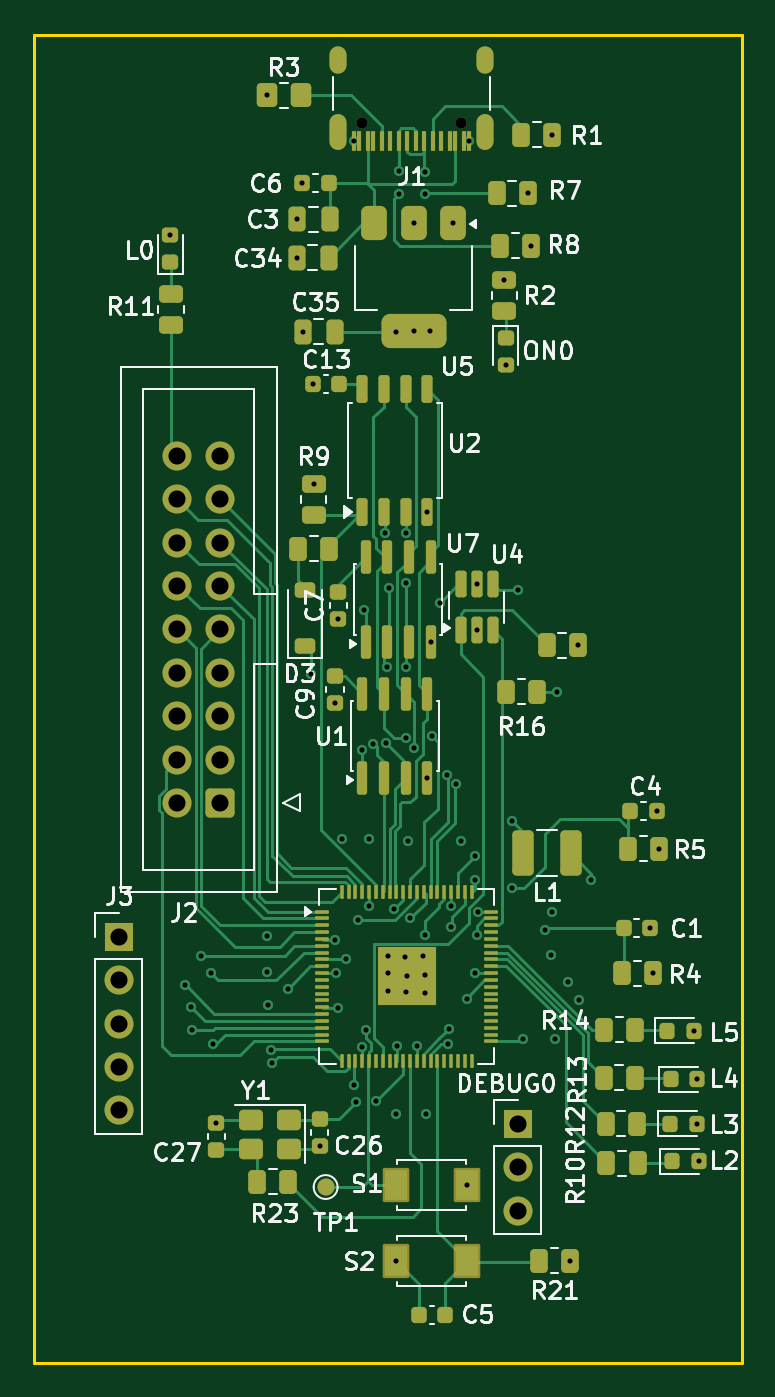
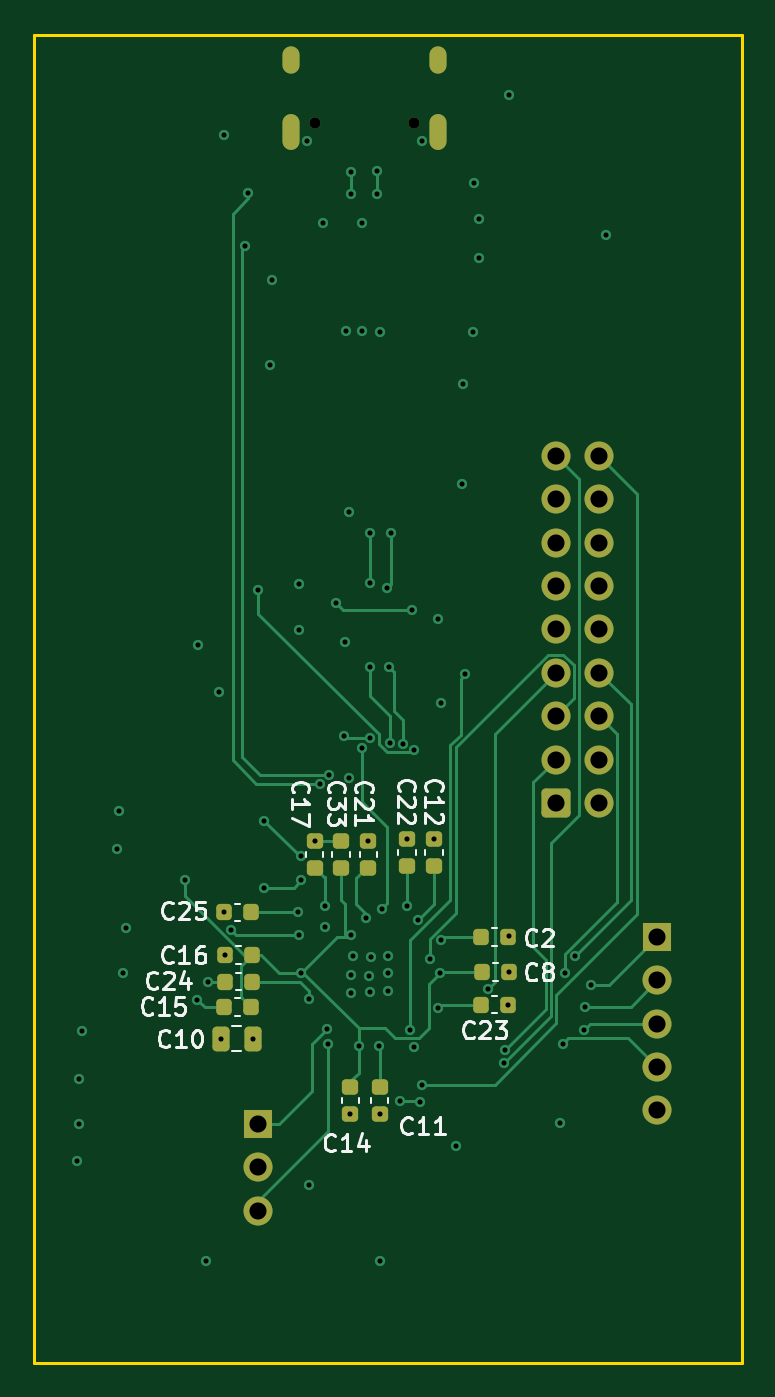
Circuit board: 13 layer files. Board 41.4 x 77.8 mm.
- bottom_copper: Adafruit Metro RP2350-B_Cu.gbr (17529 bytes)
- bottom_mask: Adafruit Metro RP2350-B_Mask.gbr (3726 bytes)
- paste: Adafruit Metro RP2350-B_Paste.gbr (2599 bytes)
- bottom_silk: Adafruit Metro RP2350-B_Silkscreen.gbr (26091 bytes)
- outline: Adafruit Metro RP2350-Edge_Cuts.gbr (616 bytes)
- top_copper: Adafruit Metro RP2350-F_Cu.gbr (47855 bytes)
- top_mask: Adafruit Metro RP2350-F_Mask.gbr (11114 bytes)
- paste: Adafruit Metro RP2350-F_Paste.gbr (10130 bytes)
- top_silk: Adafruit Metro RP2350-F_Silkscreen.gbr (67867 bytes)
- inner_copper: Adafruit Metro RP2350-In1_Cu.gbr (120796 bytes)
- inner_copper: Adafruit Metro RP2350-In2_Cu.gbr (153749 bytes)
- drill: Adafruit Metro RP2350-NPTH.drl (356 bytes)
- drill: Adafruit Metro RP2350-PTH.drl (2735 bytes)

=== bottom_copper: Adafruit Metro RP2350-B_Cu.gbr (17529 bytes, source omitted) ===
=== bottom_mask: Adafruit Metro RP2350-B_Mask.gbr ===
%TF.GenerationSoftware,KiCad,Pcbnew,10.0.5*%
%TF.CreationDate,2026-07-28T11:39:42+02:00*%
%TF.ProjectId,Adafruit Metro RP2350,41646166-7275-4697-9420-4d6574726f20,rev?*%
%TF.SameCoordinates,Original*%
%TF.FileFunction,Soldermask,Bot*%
%TF.FilePolarity,Negative*%
%FSLAX46Y46*%
G04 Gerber Fmt 4.6, Leading zero omitted, Abs format (unit mm)*
G04 Created by KiCad (PCBNEW 10.0.5) date 2026-07-28 11:39:42*
%MOMM*%
%LPD*%
G01*
G04 APERTURE LIST*
G04 Aperture macros list*
%AMRoundRect*
0 Rectangle with rounded corners*
0 $1 Rounding radius*
0 $2 $3 $4 $5 $6 $7 $8 $9 X,Y pos of 4 corners*
0 Add a 4 corners polygon primitive as box body*
4,1,4,$2,$3,$4,$5,$6,$7,$8,$9,$2,$3,0*
0 Add four circle primitives for the rounded corners*
1,1,$1+$1,$2,$3*
1,1,$1+$1,$4,$5*
1,1,$1+$1,$6,$7*
1,1,$1+$1,$8,$9*
0 Add four rect primitives between the rounded corners*
20,1,$1+$1,$2,$3,$4,$5,0*
20,1,$1+$1,$4,$5,$6,$7,0*
20,1,$1+$1,$6,$7,$8,$9,0*
20,1,$1+$1,$8,$9,$2,$3,0*%
G04 Aperture macros list end*
%ADD10C,0.650000*%
%ADD11O,1.000000X2.100000*%
%ADD12O,1.000000X1.600000*%
%ADD13R,1.700000X1.700000*%
%ADD14C,1.700000*%
%ADD15RoundRect,0.250000X0.600000X0.600000X-0.600000X0.600000X-0.600000X-0.600000X0.600000X-0.600000X0*%
%ADD16RoundRect,0.225000X-0.225000X-0.250000X0.225000X-0.250000X0.225000X0.250000X-0.225000X0.250000X0*%
%ADD17RoundRect,0.225000X-0.250000X0.225000X-0.250000X-0.225000X0.250000X-0.225000X0.250000X0.225000X0*%
%ADD18RoundRect,0.225000X0.250000X-0.225000X0.250000X0.225000X-0.250000X0.225000X-0.250000X-0.225000X0*%
%ADD19RoundRect,0.225000X0.225000X0.250000X-0.225000X0.250000X-0.225000X-0.250000X0.225000X-0.250000X0*%
%ADD20RoundRect,0.250000X-0.250000X-0.475000X0.250000X-0.475000X0.250000X0.475000X-0.250000X0.475000X0*%
G04 APERTURE END LIST*
D10*
%TO.C,J1*%
X45520000Y-26280001D03*
X39740000Y-26280001D03*
D11*
X46950000Y-26780001D03*
D12*
X46950000Y-22600001D03*
D11*
X38310000Y-26780001D03*
D12*
X38310000Y-22600001D03*
%TD*%
D13*
%TO.C,DEBUG0*%
X48850000Y-84850000D03*
D14*
X48850000Y-87390000D03*
X48850000Y-89929999D03*
%TD*%
D15*
%TO.C,J2*%
X31440000Y-66070000D03*
D14*
X28900000Y-66070000D03*
X31440000Y-63530000D03*
X28900000Y-63530000D03*
X31440000Y-60990001D03*
X28900000Y-60990000D03*
X31440000Y-58450000D03*
X28900000Y-58450000D03*
X31440000Y-55910000D03*
X28900000Y-55910000D03*
X31440000Y-53370000D03*
X28900000Y-53370000D03*
X31440000Y-50830000D03*
X28900000Y-50830000D03*
X31440000Y-48289999D03*
X28900000Y-48290000D03*
X31440000Y-45750000D03*
X28900000Y-45750000D03*
%TD*%
D13*
%TO.C,J3*%
X25500000Y-73910000D03*
D14*
X25500000Y-76450000D03*
X25500000Y-78990000D03*
X25500000Y-81530000D03*
X25500000Y-84070000D03*
%TD*%
D16*
%TO.C,C24*%
X49220000Y-76525000D03*
X50770000Y-76525000D03*
%TD*%
D17*
%TO.C,C33*%
X43995000Y-68300000D03*
X43995000Y-69850000D03*
%TD*%
D18*
%TO.C,C17*%
X45545000Y-69850000D03*
X45545000Y-68300000D03*
%TD*%
D17*
%TO.C,C11*%
X41745000Y-82700000D03*
X41745000Y-84250000D03*
%TD*%
D18*
%TO.C,C14*%
X43445000Y-84250000D03*
X43445000Y-82700000D03*
%TD*%
D16*
%TO.C,C16*%
X49220000Y-74975000D03*
X50770000Y-74975000D03*
%TD*%
D19*
%TO.C,C15*%
X50845000Y-78025000D03*
X49295000Y-78025000D03*
%TD*%
D16*
%TO.C,C25*%
X49270000Y-72475000D03*
X50820000Y-72475000D03*
%TD*%
D19*
%TO.C,C23*%
X35795000Y-77875000D03*
X34245000Y-77875000D03*
%TD*%
D18*
%TO.C,C21*%
X42395000Y-69850000D03*
X42395000Y-68300000D03*
%TD*%
D20*
%TO.C,C10*%
X49145001Y-79875000D03*
X51044999Y-79875000D03*
%TD*%
D19*
%TO.C,C2*%
X35795000Y-73925000D03*
X34245000Y-73925000D03*
%TD*%
D18*
%TO.C,C22*%
X40145000Y-69750000D03*
X40145000Y-68200000D03*
%TD*%
D16*
%TO.C,C8*%
X34170000Y-75975000D03*
X35720000Y-75975000D03*
%TD*%
D18*
%TO.C,C12*%
X38545000Y-69750000D03*
X38545000Y-68200000D03*
%TD*%
M02*

=== paste: Adafruit Metro RP2350-B_Paste.gbr (2599 bytes, source withheld) ===
=== bottom_silk: Adafruit Metro RP2350-B_Silkscreen.gbr (26091 bytes, source omitted) ===
=== outline: Adafruit Metro RP2350-Edge_Cuts.gbr ===
%TF.GenerationSoftware,KiCad,Pcbnew,10.0.5*%
%TF.CreationDate,2026-07-28T11:39:42+02:00*%
%TF.ProjectId,Adafruit Metro RP2350,41646166-7275-4697-9420-4d6574726f20,rev?*%
%TF.SameCoordinates,Original*%
%TF.FileFunction,Profile,NP*%
%FSLAX46Y46*%
G04 Gerber Fmt 4.6, Leading zero omitted, Abs format (unit mm)*
G04 Created by KiCad (PCBNEW 10.0.5) date 2026-07-28 11:39:42*
%MOMM*%
%LPD*%
G01*
G04 APERTURE LIST*
%TA.AperFunction,Profile*%
%ADD10C,0.200000*%
%TD*%
G04 APERTURE END LIST*
D10*
X20550000Y-21100000D02*
X61950000Y-21100000D01*
X61950000Y-98850000D01*
X20550000Y-98850000D01*
X20550000Y-21100000D01*
M02*

=== top_copper: Adafruit Metro RP2350-F_Cu.gbr (47855 bytes, source omitted) ===
=== top_mask: Adafruit Metro RP2350-F_Mask.gbr (11114 bytes, source omitted) ===
=== paste: Adafruit Metro RP2350-F_Paste.gbr (10130 bytes, source omitted) ===
=== top_silk: Adafruit Metro RP2350-F_Silkscreen.gbr (67867 bytes, source omitted) ===
=== inner_copper: Adafruit Metro RP2350-In1_Cu.gbr (120796 bytes, source omitted) ===
=== inner_copper: Adafruit Metro RP2350-In2_Cu.gbr (153749 bytes, source omitted) ===
=== drill: Adafruit Metro RP2350-NPTH.drl ===
M48
; DRILL file KiCad 10.0.5 date 2026-07-28T11:39:38
; FORMAT={-:-/ absolute / metric / decimal}
; #@! TF.CreationDate,2026-07-28T11:39:38+02:00
; #@! TF.GenerationSoftware,Kicad,Pcbnew,10.0.5
; #@! TF.FileFunction,NonPlated,1,4,NPTH
FMAT,2
METRIC
; #@! TA.AperFunction,NonPlated,NPTH,ComponentDrill
T1C0.650
%
G90
G05
T1
X39.74Y-26.28
X45.52Y-26.28
M30

=== drill: Adafruit Metro RP2350-PTH.drl ===
M48
; DRILL file KiCad 10.0.5 date 2026-07-28T11:39:38
; FORMAT={-:-/ absolute / metric / decimal}
; #@! TF.CreationDate,2026-07-28T11:39:38+02:00
; #@! TF.GenerationSoftware,Kicad,Pcbnew,10.0.5
; #@! TF.FileFunction,Plated,1,4,PTH
FMAT,2
METRIC
; #@! TA.AperFunction,Plated,PTH,ViaDrill
T1C0.300
; #@! TA.AperFunction,Plated,PTH,ComponentDrill
T2C0.600
; #@! TA.AperFunction,Plated,PTH,ComponentDrill
T3C1.000
%
G90
G05
T1
X28.5Y-32.825
X29.35Y-76.75
X29.7Y-78.0
X29.8Y-79.35
X30.3Y-75.0
X30.9Y-76.05
X31.0Y-80.15
X31.2Y-84.825
X34.15Y-24.65
X34.156Y-73.836
X34.17Y-75.95
X34.245Y-77.875
X34.4Y-80.525
X34.45Y-81.3
X35.379Y-76.935
X35.9Y-34.15
X35.95Y-31.9
X36.225Y-29.8
X36.25Y-38.5
X36.75Y-58.55
X36.85Y-41.55
X36.9Y-47.4
X37.25Y-86.125
X38.15Y-60.25
X38.15Y-74.1
X38.2Y-76.0
X38.3Y-55.3
X38.35Y-78.1
X38.561Y-68.184
X38.8Y-75.2
X39.25Y-82.55
X39.28Y-27.345
X39.4Y-83.55
X39.495Y-72.925
X39.75Y-63.0
X39.75Y-80.35
X39.865Y-54.75
X39.945Y-79.35
X40.145Y-68.2
X40.145Y-72.125
X40.376Y-62.6
X40.575Y-83.5
X41.05Y-50.25
X41.125Y-62.575
X41.2Y-58.1
X41.25Y-75.05
X41.25Y-76.0
X41.25Y-77.1
X41.3Y-53.5
X41.609Y-72.259
X41.7Y-38.5
X41.725Y-92.875
X41.745Y-84.25
X41.75Y-80.3
X41.9Y-29.1
X41.9Y-30.45
X42.25Y-75.1
X42.3Y-53.2
X42.3Y-58.1
X42.3Y-62.25
X42.3Y-77.15
X42.326Y-50.25
X42.345Y-76.225
X42.395Y-68.3
X42.55Y-72.8
X42.75Y-32.15
X42.75Y-38.45
X42.75Y-62.85
X42.95Y-80.3
X43.3Y-75.05
X43.4Y-29.15
X43.4Y-30.45
X43.4Y-73.825
X43.4Y-76.15
X43.4Y-77.2
X43.445Y-84.25
X43.55Y-49.037
X43.555Y-64.625
X43.7Y-38.45
X43.75Y-56.65
X43.8Y-62.15
X44.3Y-54.35
X44.7Y-64.45
X44.75Y-80.15
X44.8Y-79.3
X44.945Y-72.075
X44.95Y-73.35
X45.05Y-32.15
X45.25Y-64.95
X45.545Y-68.3
X45.85Y-77.55
X45.875Y-88.425
X45.98Y-27.345
X46.318Y-69.2
X46.318Y-70.6
X46.35Y-76.0
X46.445Y-53.275
X46.445Y-55.975
X46.45Y-73.8
X46.5Y-72.45
X48.05Y-35.463
X48.15Y-40.45
X48.5Y-67.1
X48.5Y-71.05
X48.85Y-53.6
X49.145Y-79.875
X49.425Y-30.4
X49.625Y-33.45
X50.453Y-73.503
X50.77Y-74.975
X50.82Y-72.475
X50.875Y-26.95
X51.045Y-79.875
X51.15Y-59.6
X51.795Y-76.575
X51.912Y-92.85
X52.362Y-56.85
X52.4Y-77.6
X53.15Y-70.6
X56.587Y-73.4
X56.762Y-76.05
X56.975Y-66.55
X57.115Y-68.75
X59.162Y-79.4
X59.325Y-84.85
X59.362Y-82.25
X59.425Y-87.05
T3
X25.5Y-73.91
X25.5Y-76.45
X25.5Y-78.99
X25.5Y-81.53
X25.5Y-84.07
X28.9Y-45.75
X28.9Y-48.29
X28.9Y-50.83
X28.9Y-53.37
X28.9Y-55.91
X28.9Y-58.45
X28.9Y-60.99
X28.9Y-63.53
X28.9Y-66.07
X31.44Y-45.75
X31.44Y-48.29
X31.44Y-50.83
X31.44Y-53.37
X31.44Y-55.91
X31.44Y-58.45
X31.44Y-60.99
X31.44Y-63.53
X31.44Y-66.07
X48.85Y-84.85
X48.85Y-87.39
X48.85Y-89.93
T2
G00X38.31Y-22.9
M15
G01X38.31Y-22.3
M16
G05
G00X38.31Y-27.33
M15
G01X38.31Y-26.23
M16
G05
G00X46.95Y-22.9
M15
G01X46.95Y-22.3
M16
G05
G00X46.95Y-27.33
M15
G01X46.95Y-26.23
M16
G05
M30
